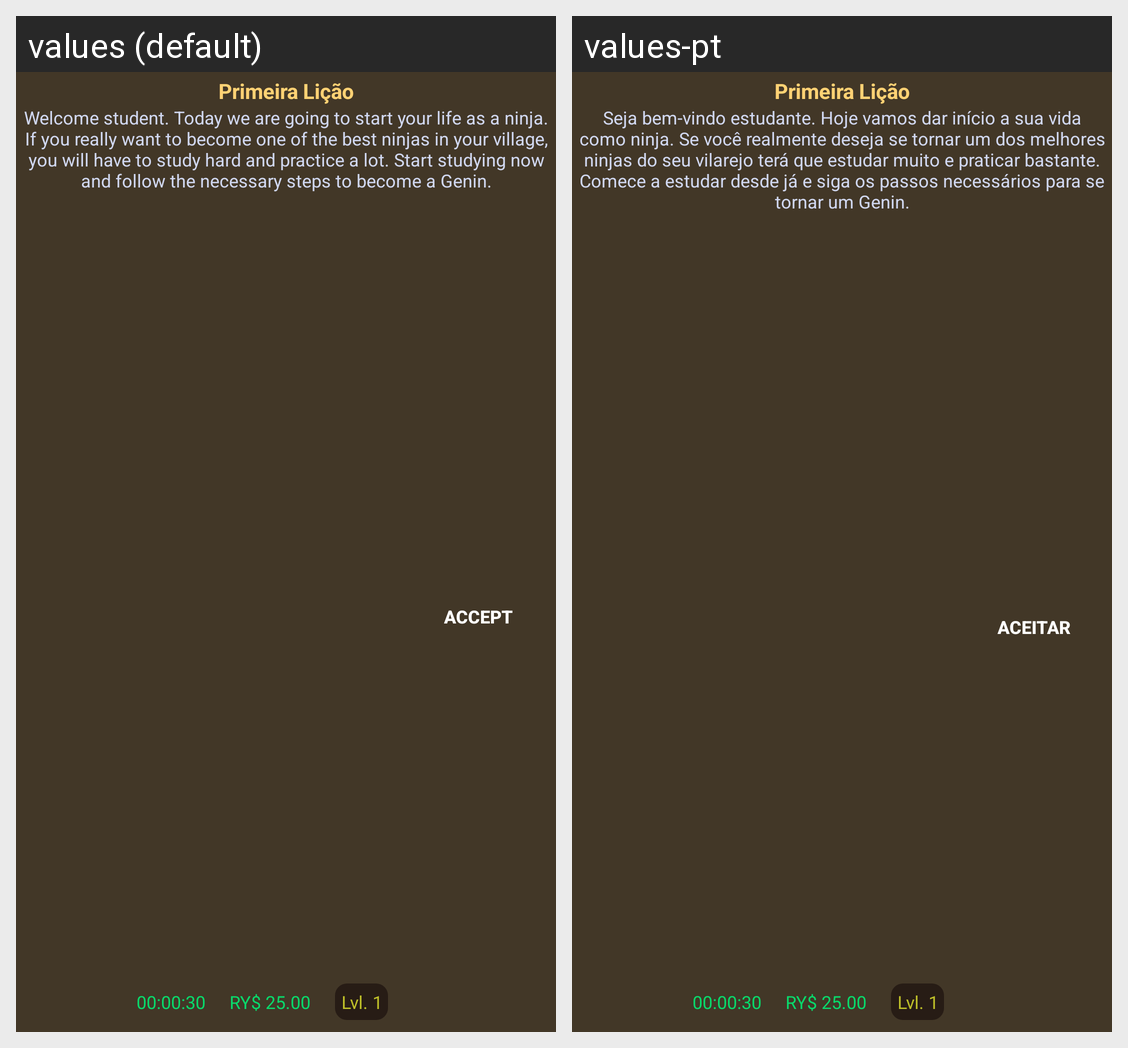

For this localized Android screen grid, give each drawn string resource with its value in every locale shown.
Android screen res/layout/adapter_initial_task.xml rendered under 2 locales, left to right: values (default), values-pt. Device: Nexus 5 (rendered at 1080×1920; each locale shown at half size, 540×960, under a caption strip naming it); theme AppTheme.
Strings drawn on this screen, with the default value and each locale's value (text and hints the layout hard-codes, and strings that could not be matched under every locale, appear in the picture but are not listed):

task_first_lesson_des
  values: Welcome student. Today we are going to start your life as a ninja. If you really want to become one of the best ninjas in your village, you will have to study hard and practice a lot. Start studying now and follow the necessary steps to become a Genin.
  values-pt: Seja bem-vindo estudante. Hoje vamos dar início a sua vida como ninja. Se você realmente deseja se tornar um dos melhores ninjas do seu vilarejo terá que estudar muito e praticar bastante. Comece a estudar desde já e siga os passos necessários para se tornar um Genin.

button_accept
  values: Accept
  values-pt: Aceitar
